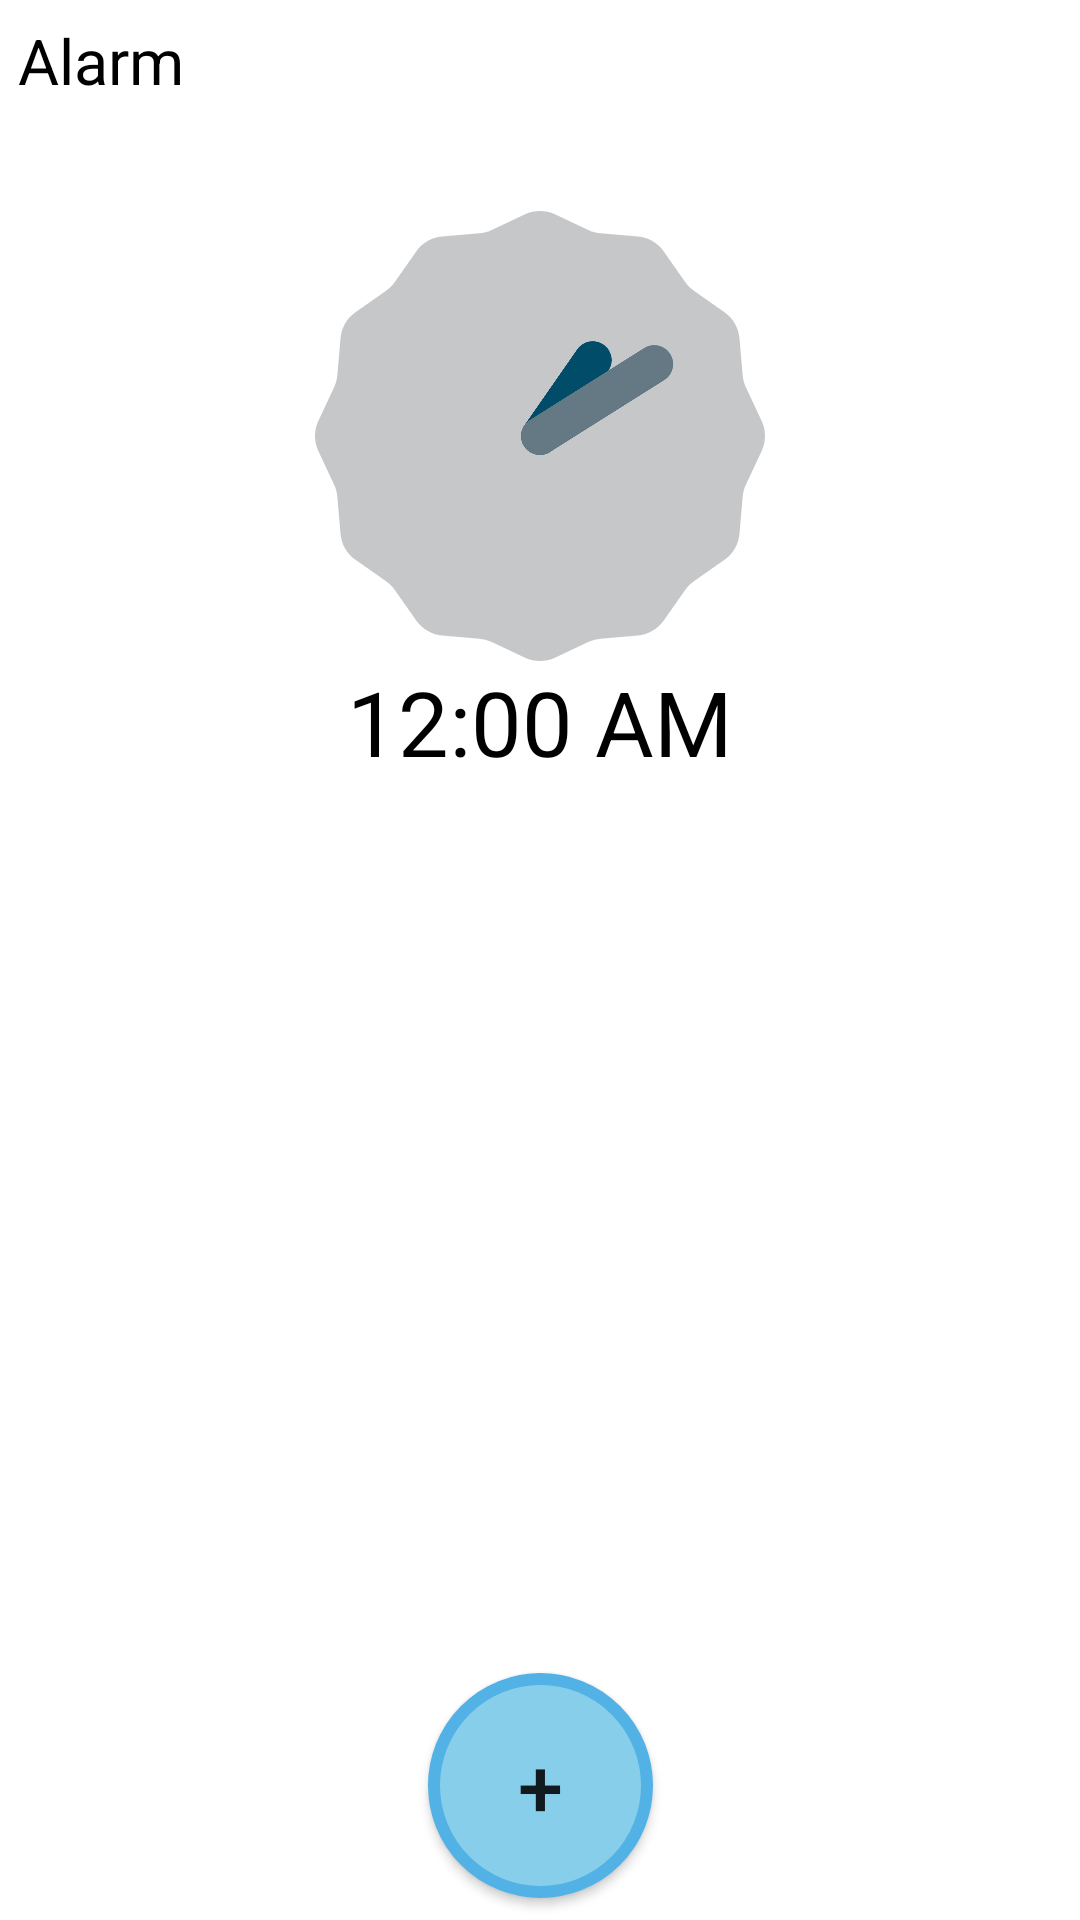

Android layout source for this screen:
<!-- AndroidManifest.xml: application theme Theme.Alarmingo -->
<!-- res/layout/alarm_list.xml -->
<?xml version="1.0" encoding="utf-8"?>
<LinearLayout xmlns:android="http://schemas.android.com/apk/res/android"
    xmlns:app="http://schemas.android.com/apk/res-auto"
    xmlns:tools="http://schemas.android.com/tools"
    android:layout_width="match_parent"
    android:layout_height="match_parent"
    tools:context=".AlarmList"
    android:orientation="vertical"
    android:background="@color/white">

    <TextView
        android:layout_width="wrap_content"
        android:layout_height="wrap_content"
        android:textSize="21sp"
        android:text="@string/alarm"
        android:layout_margin="6dp"
        android:textColor="@color/black"/>

    <AnalogClock
        android:layout_width="match_parent"
        android:layout_height="150dp"
        android:layout_marginLeft="90dp"
        android:layout_marginRight="90dp"
        android:layout_marginTop="30dp"
        android:layout_gravity="center"
        />

    <DigitalClock
        android:layout_width="match_parent"
        android:layout_height="39dp"
        android:textAlignment="center"
        android:layout_gravity="center"
        android:textSize="30sp"
        android:textColor="@color/black"
        android:layout_marginBottom="15dp"/>

    <ListView
        android:layout_margin="6dp"
        android:id="@+id/alarm_list"
        android:layout_width="match_parent"
        android:layout_height="0dp"
        android:layout_weight="1"
        android:divider="@android:color/transparent"
        android:dividerHeight="15sp"/>

    <androidx.constraintlayout.widget.ConstraintLayout
        android:layout_width="match_parent"
        android:layout_height="90dp"
        android:orientation="horizontal">

        <Button
            android:id="@+id/SetAlarmButton"
            android:layout_width="75dp"
            android:layout_height="75dp"
            android:layout_margin="30dp"
            android:background="@drawable/rounded_tile"
            android:text="@string/plus"
            android:textSize="27sp"
            app:layout_constraintBottom_toBottomOf="parent"
            app:layout_constraintEnd_toEndOf="parent"
            app:layout_constraintStart_toStartOf="parent"
            app:layout_constraintTop_toTopOf="parent" />

    </androidx.constraintlayout.widget.ConstraintLayout>


</LinearLayout>
<!-- resources referenced by this layout -->
<resources>
  <color name="black">#FF000000</color>
  <color name="white">#FFFFFFFF</color>
  <!-- drawable rounded_tile (drawable) -->
  <?xml version="1.0" encoding="utf-8"?>
  <shape xmlns:android="http://schemas.android.com/apk/res/android"
      android:shape="rectangle">
  
      <stroke
          android:width="4dp"
          android:color="#52B1E5" />
  
      <solid
          android:color="#87CEEB"
          />
  
      <corners android:radius="360dp"/>
  
      <padding
          android:left="20dp"
          android:top="10dp"
          android:right="20dp"
          android:bottom="10dp" >
  
      </padding>
  </shape>
  <string name="alarm">Alarm</string>
  <string name="plus">+</string>
  <style name="Theme.Alarmingo" parent="Theme.MaterialComponents.DayNight.NoActionBar">
          
          <item name="colorPrimary">@color/light_sky_blue</item>
          <item name="colorPrimaryVariant">@color/sky_blue</item>
          <item name="colorOnPrimary">@color/white</item>
          
          <item name="colorSecondary">@color/teal_200</item>
          <item name="colorSecondaryVariant">@color/teal_700</item>
          <item name="colorOnSecondary">@color/black</item>
          
          <item name="android:statusBarColor" tools:targetApi="l">?attr/colorPrimaryVariant</item>
          
      </style>
  <color name="light_sky_blue">#87CEFA</color>
  <color name="sky_blue">#87CEEB</color>
  <color name="teal_200">#FF03DAC5</color>
  <color name="teal_700">#FF018786</color>
</resources>
